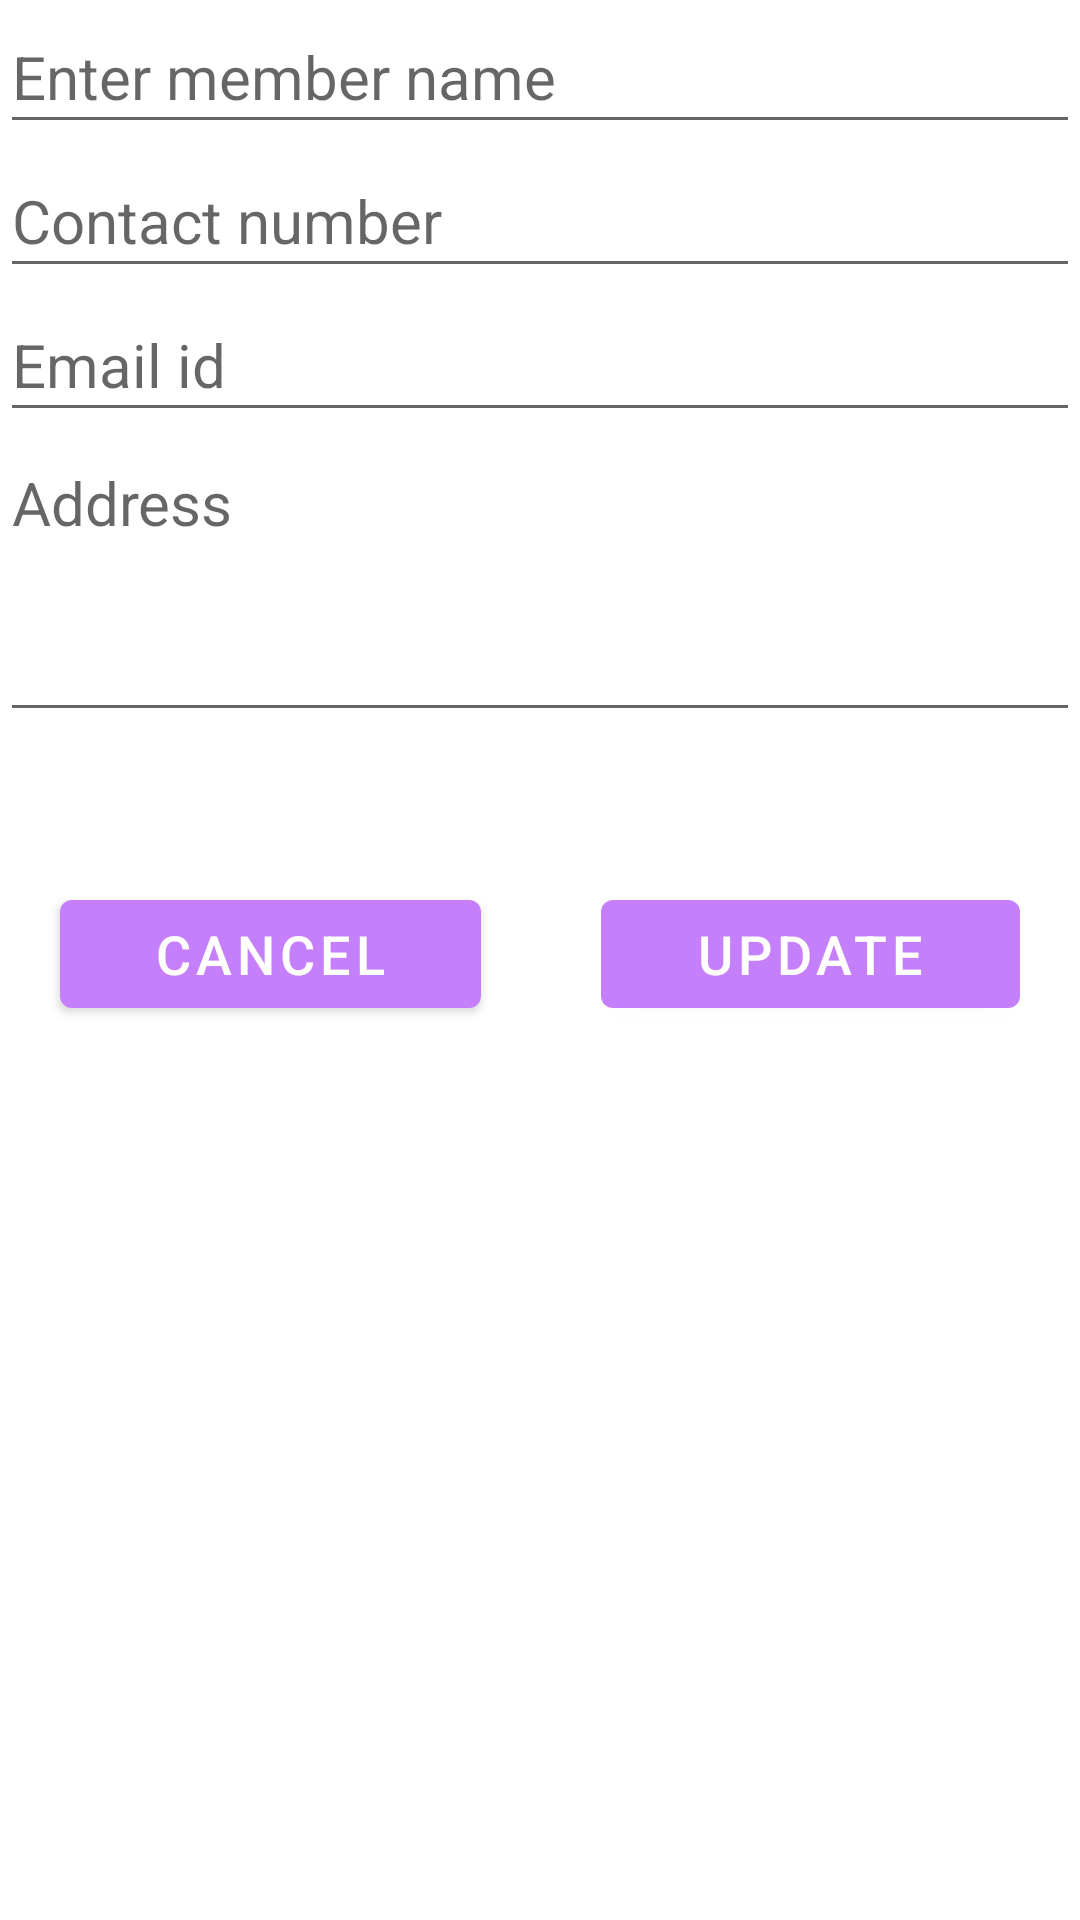

Layout XML and referenced resources for this Android screen:
<!-- AndroidManifest.xml: activity theme Theme.Main -->
<!-- res/layout/activity_update.xml -->
<?xml version="1.0" encoding="utf-8"?>
<LinearLayout
    xmlns:android="http://schemas.android.com/apk/res/android"
    xmlns:app="http://schemas.android.com/apk/res-auto"
    xmlns:tools="http://schemas.android.com/tools"
    android:layout_width="match_parent"
    android:layout_height="match_parent"
    android:layout_margin="10dp"
    android:orientation="vertical"
    tools:context=".View.UpdateActivity">

    <EditText
        android:id="@+id/editTextNameUpdate"
        android:layout_width="match_parent"
        android:layout_height="wrap_content"
        android:ems="10"
        android:hint="Enter member name"
        android:inputType="textPersonName"
        android:minHeight="48dp"
        android:textSize="20sp" />

    <EditText
        android:id="@+id/editTextNumberUpdate"
        android:layout_width="match_parent"
        android:layout_height="wrap_content"
        android:ems="10"
        android:hint="Contact number"
        android:inputType="number"
        android:minHeight="48dp"
        android:textSize="20sp" />

    <EditText
        android:id="@+id/editTextEmailUpdate"
        android:layout_width="match_parent"
        android:layout_height="wrap_content"
        android:ems="10"
        android:hint="Email id"
        android:inputType="textEmailAddress"
        android:minHeight="48dp"
        android:textSize="20sp" />

    <EditText
        android:id="@+id/editTextAddressUpdate"
        android:layout_width="match_parent"
        android:layout_height="100dp"
        android:ems="10"
        android:gravity="start|top"
        android:hint="Address"
        android:inputType="textMultiLine"
        android:textSize="20sp" />

    <LinearLayout
        android:layout_width="match_parent"
        android:layout_height="wrap_content"
        android:layout_marginTop="30dp"
        android:orientation="horizontal">

        <Button
            android:id="@+id/buttonCancelUpdate"
            android:layout_width="wrap_content"
            android:layout_height="wrap_content"
            android:layout_margin="20dp"
            android:layout_weight="1"
            android:text="Cancel"
            android:textSize="18sp" />

        <Button
            android:id="@+id/buttonSaveUpdate"
            android:layout_width="wrap_content"
            android:layout_height="wrap_content"
            android:layout_margin="20dp"
            android:layout_weight="1"
            android:text="Update"
            android:textSize="18sp" />
    </LinearLayout>
</LinearLayout>
<!-- resources referenced by this layout -->
<resources>
  <style name="Theme.Main" parent="Theme.MaterialComponents.Light.DarkActionBar">
          
          <item name="colorPrimary">@color/violet</item>
          <item name="colorPrimaryVariant">#FBE4EC</item>
          <item name="colorOnPrimary">@color/white</item>
          
          <item name="colorSecondary">@color/violet</item>
          <item name="colorSecondaryVariant">@color/violet</item>
          <item name="colorOnSecondary">@color/black</item>
          
          <item name="android:statusBarColor">@color/violet</item>
          
      </style>
  <color name="violet">#C67FFB</color>
  <color name="white">#FFFFFFFF</color>
  <color name="black">#FF000000</color>
</resources>
